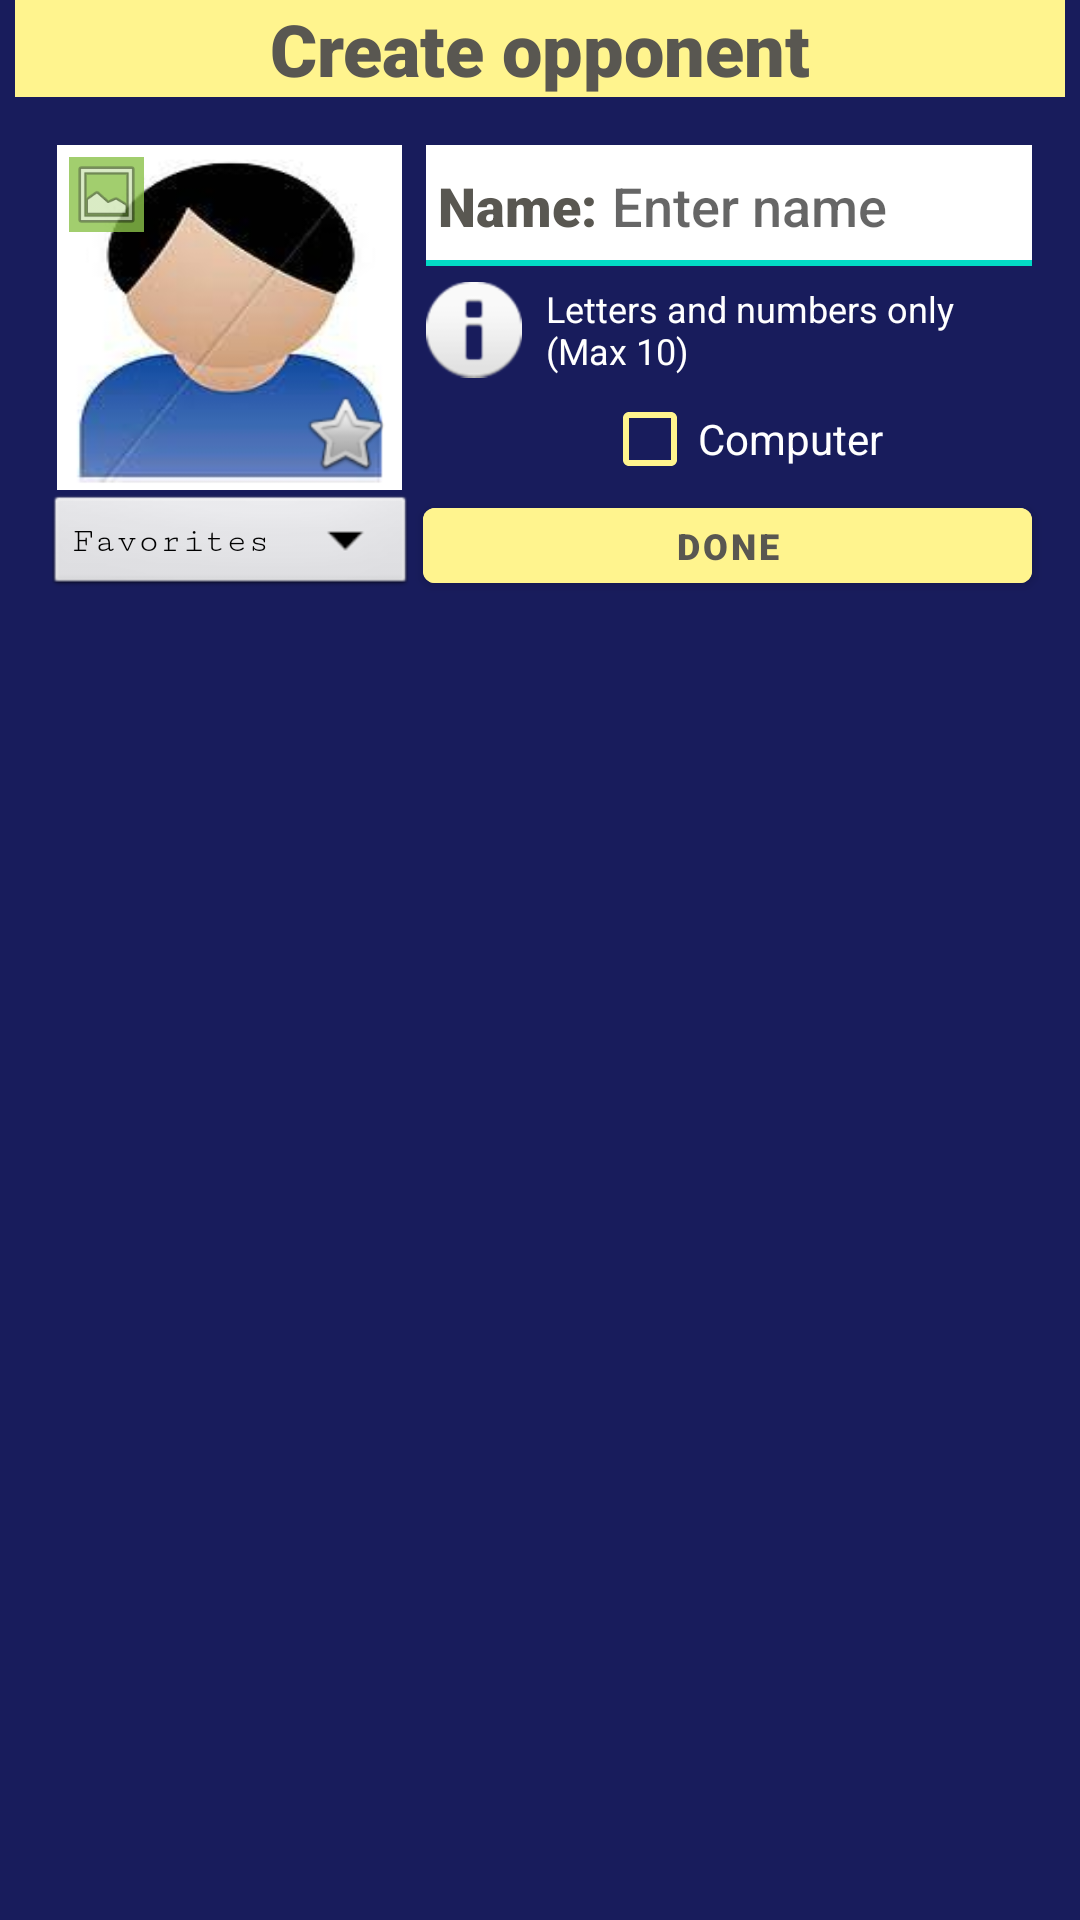

Reconstruct the res/layout file that produces this screen, plus the resources it refers to.
<!-- AndroidManifest.xml: fallback theme Theme.MaterialComponents.DayNight.NoActionBar -->
<!-- res/layout/dialog_create_opponent.xml -->
<?xml version="1.0" encoding="utf-8"?>
<androidx.constraintlayout.widget.ConstraintLayout xmlns:android="http://schemas.android.com/apk/res/android"
    xmlns:app="http://schemas.android.com/apk/res-auto"
    android:layout_width="match_parent"
    android:layout_height="wrap_content"
    android:background="#181C5C"
    android:paddingBottom="16dp">

    <Button
        android:id="@+id/doneButton"
        android:layout_width="0dp"
        android:layout_height="0dp"
        android:layout_marginStart="2dp"
        android:layout_marginEnd="16dp"
        android:backgroundTint="@color/startAndRestartDefault"
        android:fontFamily="sans-serif-black"
        android:gravity="center"
        android:padding="4dp"
        android:text="@string/done"
        android:textColor="#595751"
        android:textSize="12sp"
        app:layout_constraintBottom_toBottomOf="@+id/spinner"
        app:layout_constraintEnd_toEndOf="parent"
        app:layout_constraintStart_toEndOf="@+id/spinner"
        app:layout_constraintTop_toBottomOf="@+id/p2SetupImage" />

    <CheckBox
        android:id="@+id/checkBox"
        android:layout_width="wrap_content"
        android:layout_height="wrap_content"
        android:layout_marginStart="1dp"
        android:buttonTint="#FFFFF48E"
        android:checked="false"
        android:text="@string/compName"
        android:textColor="#FFFFFF"
        app:layout_constraintBottom_toTopOf="@+id/doneButton"
        app:layout_constraintEnd_toEndOf="parent"
        app:layout_constraintStart_toEndOf="@+id/p2SetupImage"
        app:layout_constraintTop_toBottomOf="@+id/infoTV" />

    <EditText
        android:id="@+id/editTextP2Name"
        android:layout_width="0dp"
        android:layout_height="wrap_content"
        android:layout_marginTop="16dp"
        android:layout_marginEnd="16dp"
        android:autofillHints=""
        android:background="?android:attr/actionModeBackground"
        android:fontFamily="sans-serif-medium"
        android:gravity="start|center_vertical"
        android:hint="@string/hint"
        android:inputType="textPersonName"
        android:maxLength="10"
        android:paddingStart="1dp"
        android:paddingTop="8dp"
        android:paddingEnd="4dp"
        android:paddingBottom="8dp"
        app:layout_constraintEnd_toEndOf="parent"
        app:layout_constraintStart_toEndOf="@+id/textView11"
        app:layout_constraintTop_toBottomOf="@+id/textView14" />

    <ImageView
        android:id="@+id/p2SetupImage"
        android:layout_width="115dp"
        android:layout_height="115dp"
        android:layout_marginStart="19dp"
        android:layout_marginTop="16dp"
        android:background="@drawable/ic_default_male_pfp"
        android:contentDescription="@string/playerProfile"
        android:scaleType="fitXY"
        android:src="@drawable/ic_previous_move"
        android:tag="1"
        app:layout_constraintStart_toStartOf="parent"
        app:layout_constraintTop_toBottomOf="@+id/textView14" />

    <ImageView
        android:id="@+id/favoriteButton"
        android:layout_width="30dp"
        android:layout_height="30dp"
        android:layout_marginEnd="4dp"
        android:layout_marginBottom="4dp"
        android:contentDescription="@string/add"
        android:scaleType="fitXY"
        android:tag="0"
        app:layout_constraintBottom_toBottomOf="@+id/p2SetupImage"
        app:layout_constraintEnd_toEndOf="@+id/p2SetupImage"
        app:srcCompat="@android:drawable/btn_star_big_off" />

    <ImageView
        android:id="@+id/imageView13"
        android:layout_width="wrap_content"
        android:layout_height="0dp"
        android:contentDescription="@string/Info"
        app:layout_constraintBottom_toBottomOf="@+id/infoTV"
        app:layout_constraintStart_toStartOf="@+id/textView11"
        app:layout_constraintTop_toTopOf="@+id/infoTV"
        app:srcCompat="@android:drawable/ic_dialog_info" />

    <ImageView
        android:id="@+id/pickImageButton"
        android:layout_width="25dp"
        android:layout_height="25dp"
        android:layout_marginStart="4dp"
        android:layout_marginTop="4dp"
        android:alpha="0.8"
        android:background="#8BC34A"
        android:contentDescription="@string/SelectProfile"
        app:layout_constraintStart_toStartOf="@+id/p2SetupImage"
        app:layout_constraintTop_toTopOf="@+id/p2SetupImage"
        app:srcCompat="@android:drawable/ic_menu_gallery" />

    <Spinner
        android:id="@+id/spinner"
        android:layout_width="0dp"
        android:layout_height="37dp"
        android:layout_marginStart="15dp"
        android:layout_marginEnd="3dp"
        android:background="@android:drawable/btn_dropdown"
        android:foregroundGravity="left|center_vertical"
        android:gravity="start|center_vertical"
        app:layout_constraintEnd_toStartOf="@+id/textView11"
        app:layout_constraintStart_toStartOf="parent"
        app:layout_constraintTop_toBottomOf="@+id/p2SetupImage" />

    <TextView
        android:id="@+id/spinnerInfo"
        android:layout_width="0dp"
        android:layout_height="0dp"
        android:layout_marginStart="8dp"
        android:layout_marginEnd="48dp"
        android:fontFamily="serif-monospace"
        android:gravity="center"
        android:paddingBottom="3dp"
        android:text="@string/spinnerTitle"
        android:textColor="@color/design_default_color_on_secondary"
        android:textSize="12sp"
        app:layout_constraintBottom_toBottomOf="@+id/spinner"
        app:layout_constraintEnd_toEndOf="@+id/spinner"
        app:layout_constraintStart_toStartOf="@+id/spinner"
        app:layout_constraintTop_toBottomOf="@+id/p2SetupImage" />

    <TextView
        android:id="@+id/textView11"
        android:layout_width="wrap_content"
        android:layout_height="0dp"
        android:layout_marginStart="8dp"
        android:background="?android:attr/actionModeBackground"
        android:fontFamily="sans-serif-black"
        android:gravity="center"
        android:padding="4dp"
        android:text="@string/editTextTitle"
        android:textColor="#595751"
        android:textSize="18sp"
        app:layout_constraintBottom_toBottomOf="@+id/editTextP2Name"
        app:layout_constraintStart_toEndOf="@+id/p2SetupImage"
        app:layout_constraintTop_toTopOf="@+id/editTextP2Name" />

    <TextView
        android:id="@+id/textView14"
        android:layout_width="350dp"
        android:layout_height="wrap_content"
        android:background="#FFFFF48E"
        android:fontFamily="sans-serif-black"
        android:gravity="center"
        android:text="@string/titleCOD"
        android:textAppearance="@style/TextAppearance.AppCompat.Large"
        android:textColor="#595751"
        android:textSize="24sp"
        app:layout_constraintEnd_toEndOf="parent"
        app:layout_constraintStart_toStartOf="parent"
        app:layout_constraintTop_toTopOf="parent" />

    <TextView
        android:id="@+id/infoTV"
        android:layout_width="0dp"
        android:layout_height="wrap_content"
        android:layout_marginStart="4dp"
        android:layout_marginTop="2dp"
        android:padding="4dp"
        android:text="@string/limitations"
        android:textColor="#FFFFFF"
        android:textSize="12sp"
        app:layout_constraintEnd_toEndOf="@+id/editTextP2Name"
        app:layout_constraintStart_toEndOf="@+id/imageView13"
        app:layout_constraintTop_toBottomOf="@+id/editTextP2Name" />

</androidx.constraintlayout.widget.ConstraintLayout>
<!-- resources referenced by this layout -->
<resources>
  <color name="startAndRestartDefault">#FFF48E</color>
  <!-- drawable ic_default_male_pfp: png bitmap (drawable, 26730 bytes) -->
  <string name="Info" translatable="false">Info</string>
  <string name="SelectProfile" translatable="false">Button for selecting image for profile picture</string>
  <string name="add">Add</string>
  <string name="compName">Computer</string>
  <string name="done">Done</string>
  <string name="editTextTitle">Name:</string>
  <string name="hint">Enter name</string>
  <string name="limitations">Letters and numbers only\n<br />(Max 10)</string>
  <string name="playerProfile" translatable="false">Profile picture of the player</string>
  <string name="spinnerTitle">Favorites</string>
  <string name="titleCOD">Create opponent</string>
</resources>
